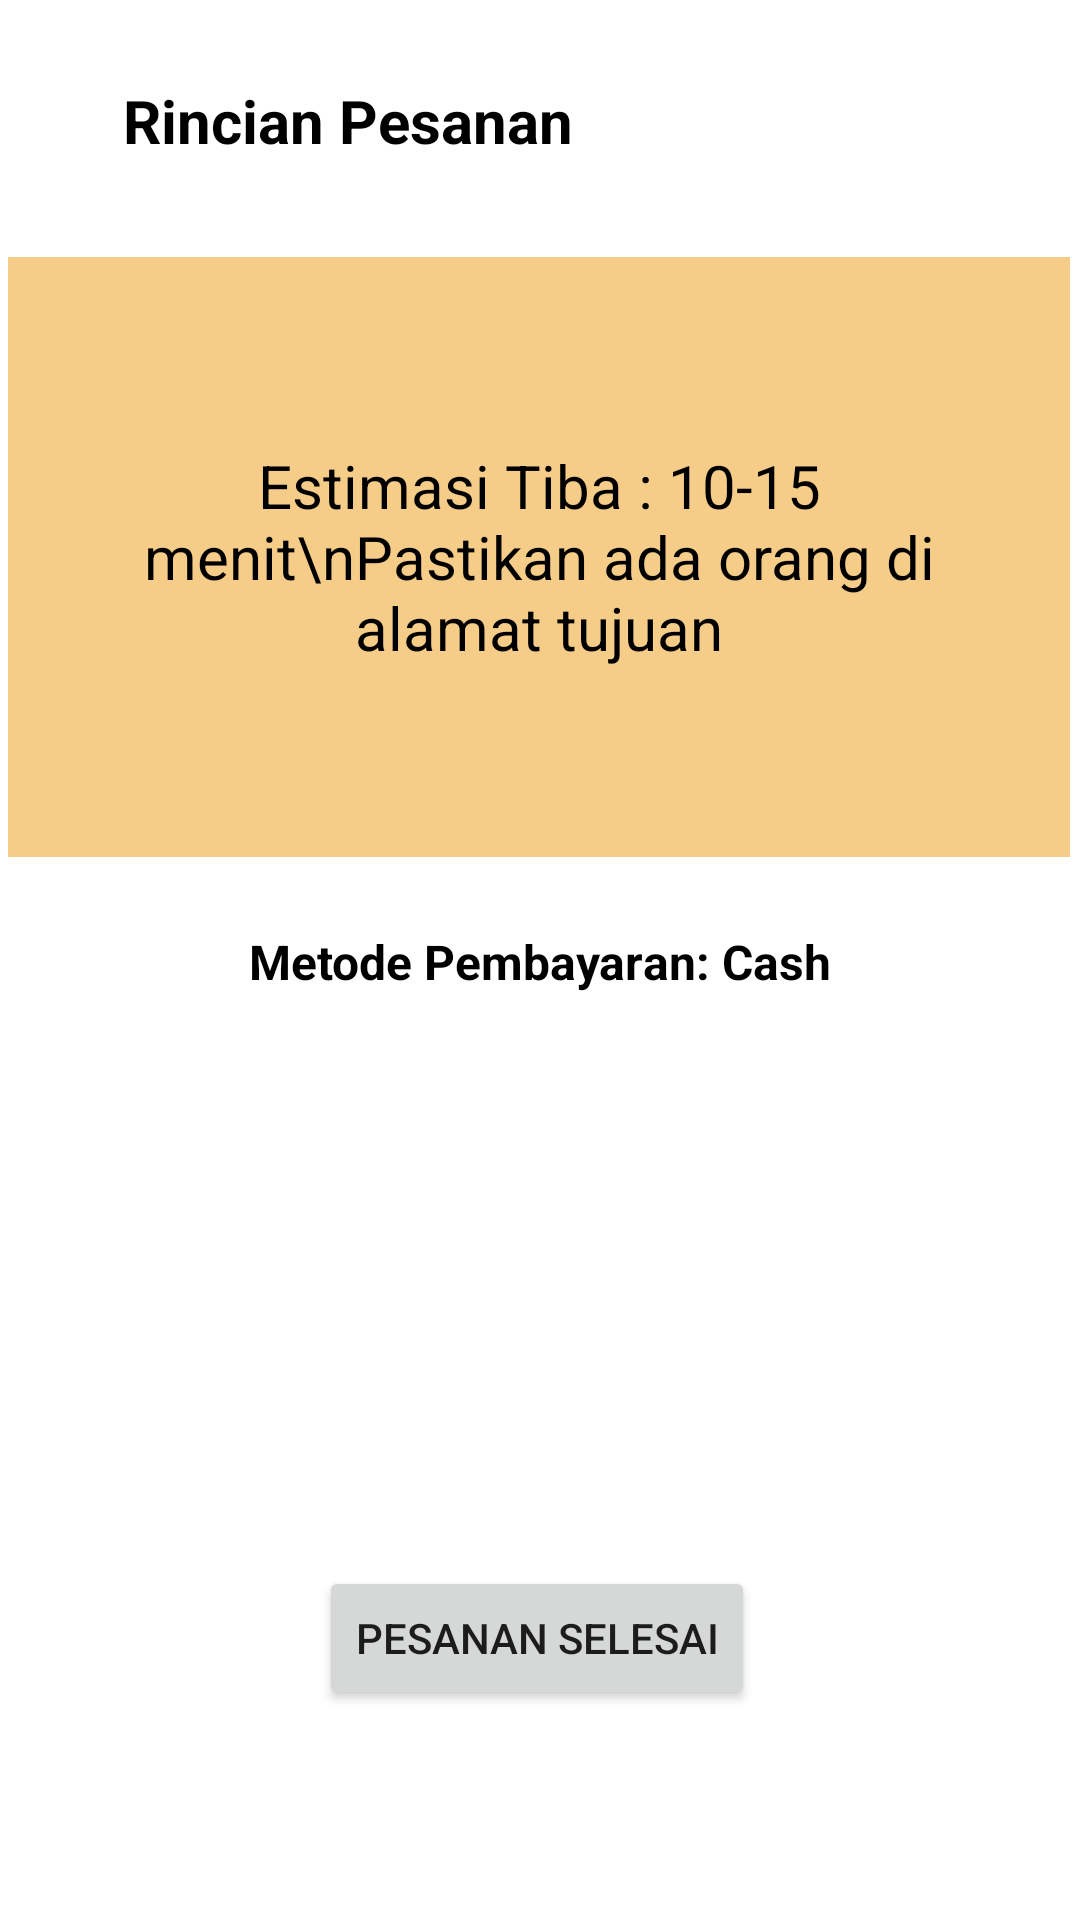

The Android layout XML behind this screen, and the referenced resources:
<!-- AndroidManifest.xml: application theme Theme.GasKita -->
<!-- res/layout/fragment_payment_cash.xml -->
<?xml version="1.0" encoding="utf-8"?>
<androidx.constraintlayout.widget.ConstraintLayout
    xmlns:android="http://schemas.android.com/apk/res/android"
    xmlns:app="http://schemas.android.com/apk/res-auto"
    xmlns:tools="http://schemas.android.com/tools"
    android:layout_width="match_parent"
    android:layout_height="match_parent"
    android:background="@android:color/white"
    tools:context=".Order.PaymentCashFragment">

    <ImageButton
        android:id="@+id/BtnKembaliRincian"
        android:layout_width="48dp"
        android:layout_height="48dp"
        android:layout_marginStart="16dp"
        android:layout_marginTop="16dp"
        android:background="?attr/selectableItemBackgroundBorderless"
        android:src="@drawable/outline_back_icon"
        android:scaleType="centerInside"
        app:layout_constraintStart_toStartOf="parent"
        app:layout_constraintTop_toTopOf="parent" />

    <TextView
        android:id="@+id/textViewRincianCash"
        android:layout_width="wrap_content"
        android:layout_height="wrap_content"
        android:layout_marginEnd="128dp"
        android:text="Rincian Pesanan"
        android:textSize="20sp"
        android:textStyle="bold"
        android:textColor="@android:color/black"
        app:layout_constraintBottom_toBottomOf="@+id/BtnKembaliRincian"
        app:layout_constraintEnd_toEndOf="parent"
        app:layout_constraintStart_toStartOf="parent"
        app:layout_constraintTop_toTopOf="@+id/BtnKembaliRincian" />

    <TextView
        android:id="@+id/textViewCatatan"
        android:layout_width="354dp"
        android:layout_height="200dp"
        android:layout_marginHorizontal="24dp"
        android:layout_marginTop="32dp"
        android:background="#F6CD88"
        android:gravity="center"
        android:padding="16dp"
        android:text="Estimasi Tiba : 10-15 menit\nPastikan ada orang di alamat tujuan"
        android:textColor="@android:color/black"
        android:textSize="20sp"
        app:layout_constraintEnd_toEndOf="parent"
        app:layout_constraintHorizontal_bias="0.508"
        app:layout_constraintStart_toStartOf="parent"
        app:layout_constraintTop_toBottomOf="@+id/textViewRincianCash" />

    <TextView
        android:id="@+id/textViewIsi"
        android:layout_width="0dp"
        android:layout_height="wrap_content"
        android:layout_marginTop="24dp"
        android:gravity="center"
        android:text="Metode Pembayaran: Cash"
        android:textColor="@android:color/black"
        android:textSize="16sp"
        android:textStyle="bold"
        app:layout_constraintEnd_toEndOf="@+id/textViewCatatan"
        app:layout_constraintStart_toStartOf="@+id/textViewCatatan"
        app:layout_constraintTop_toBottomOf="@+id/textViewCatatan" />

    <Button
        android:id="@+id/btnPesananSelesai"
        android:layout_width="wrap_content"
        android:layout_height="wrap_content"
        android:text="Pesanan Selesai"
        app:layout_constraintBottom_toBottomOf="parent"
        app:layout_constraintEnd_toEndOf="@+id/textViewIsi"
        app:layout_constraintHorizontal_bias="0.497"
        app:layout_constraintStart_toStartOf="@+id/textViewIsi"
        app:layout_constraintTop_toBottomOf="@+id/textViewIsi"
        app:layout_constraintVertical_bias="0.732" />

</androidx.constraintlayout.widget.ConstraintLayout>
<!-- resources referenced by this layout -->
<resources>
  <style name="Theme.GasKita" parent="Theme.MaterialComponents.DayNight.NoActionBar">
          <item name="colorPrimary">#FF9800</item>
          <item name="colorPrimaryVariant">#FFC107</item>
          <item name="colorOnPrimary">@color/white</item>
      </style>
  <!-- not gathered from this repository: default colours our renderer supplied (Android Studio template values) -->
  <color name="white">#FFFFFFFF</color>
</resources>
